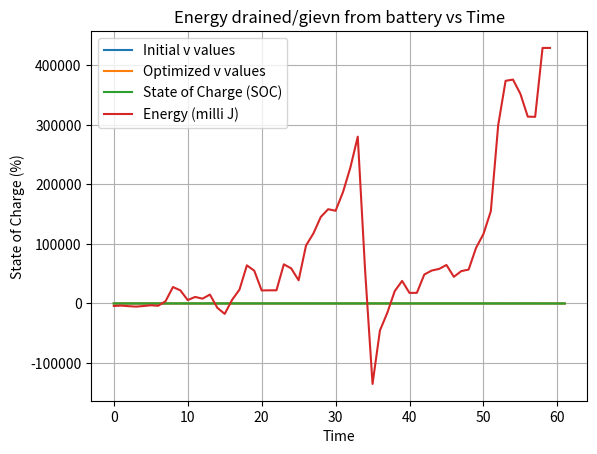

Write the Python code that produced this figure.
import numpy as np
import random
import matplotlib.pyplot as plt

#I am assuming that the competition takes place on 30th june 2025,(just assuming a random date)

M = 300
a = []  # acceleration (del v / del t)
c1 = 0.004  # coefficient
g = 9.81  # m/s^2
d = 1.225  # kg/m^3
A = 2  # m^2 (frontal area)
efficiency = 0.65
# I = 1000  # Solar irradiance
A1 = 4  # Panel area


learning_rate = 0.01
num_iterations = 10000
tolerance = 1e-6

v_values = np.array([0, 2, 3, 3, 3, 4, 5, 5, 9, 15, 15, 16, 17, 17, 19, 12, 13, 14, 18, 24, 24, 24, 24, 24, 29, 27, 29, 33, 35, 39, 40, 42, 44, 47, 50, 33, 24, 21, 18, 22, 22, 22, 22, 26, 26, 29, 29, 29, 30, 30, 34, 35,40,48,52,55,55,55,55,60,58,63])

I = []
t = []
optimized_v = []

#the next few lines of code is used in finding the cos of angle of inclination
delta=23.20 #degrees (found out from declination angle calculator in google)
La= np.linspace(-18,-15,62) #latitude 
Lo= np.linspace(132,136,62) #longitude

for i in range(len(v_values)):
    I.append(random.randint(1300, 1400))

for i in range(len(v_values)):
    t.append(i)#here im just creating an array for time
    tsolar= 4*(136-Lo) + t[i]#calculating solar time, this is the formula.if this is not clear i have explained about this in previous qns
    if i == 0:
        a.append(v_values[i] / 1)
    else:
        delta_v = v_values[i] - v_values[i - 1]
        delta_t = t[i] - t[i - 1]
        if delta_t == 0:
            a.append(0)  # Avoid division by zero
        else:
            a.append(delta_v / delta_t)



omega= 15*(np.array(tsolar)-0)/60 #we use solar time to calculate omega
cos_theta=np.zeros_like(t)# Angle of inclination of sun assuming that the tilted angle of the solar panel is 0

cos_theta=((np.sin(delta)*np.sin(La))+np.cos(delta)*np.cos(La)*np.cos(omega))
for i in range(len(cos_theta)):
    if cos_theta[i]<0:
        cos_theta[i]=-cos_theta[i]#preventing negative vaues of costheta

   
I = np.array(I)
a = np.array(a)


def power_drained(v, a, I, costheta):#this the power drained from battery
    return (v * (M * a + c1 * M * g + 0.5 * A * d * (v) * (v)) / efficiency) - ((I) * A1 * costheta)



# Define the gradient of f(x, i) with respect to x
def grad(v, a):
    return (M * np.array(a) + c1 * M * g + 3.5 * A * d * v * v) / efficiency

#defining a function for the adam optimizer
def adam_optimizer(velocity, learning_rate=0.001, beta1=0.9, beta2=0.999, epsilon=1e-8, num_iterations=1000,
                    tolerance=1e-6):
    
    m = np.zeros_like(velocity)  # First moment estimate
    v = np.zeros_like(velocity)  # Second moment estimate
    t = 0  # Time step
    v_optimized = []  # Optimized v values

    for _ in range(num_iterations):
        t += 1
        gradient = grad(velocity, a)  # Gradient of power_drained
        
        m = beta1 * m + (1 - beta1 ) * gradient  # Update first moment estimate
        v = beta2 * v + (1 - beta2 ) * (gradient * gradient)  # Update second moment estimate

        m_hat = m / (1 - np.power(beta1,t) )  # Bias-corrected first moment estimate
        v_hat = v / (1 - np.power(beta2,t) )  # Bias-corrected second moment estimate
        
        velocity = velocity.astype(float)  # Convert to float to allow for floating-point arithmetic
        velocity -= learning_rate * m_hat / (np.sqrt(v_hat) + epsilon)  # Update velocity

        if np.all(np.abs(gradient)) < tolerance:
            break
    v_optimized.append(velocity)
    return v_optimized


# Optimizing x using Adam optimizer
optimized_v_values = adam_optimizer(v_values)
energy_drain=[]
soc=[]
energy=0
#print(power_drained(v_values,a,I,theta))
p=power_drained(v_values,a,I,cos_theta)
for i in range(0,62):
    if i<60:
        energy_interval = 0.5 * (p[i] + p[i + 1]) * (t[i + 1] - t[i])
        #energy += energy_interval
        #energy_drain.append(power_drained(v_values,a,I,theta))
        energy_drain.append(energy_interval)
    if i==61:
        energy_interval = 0.5 * (p[i]) * (t[i])

# Initialize soc array with zeros
soc = np.zeros(len(t))

for i, j in enumerate(energy_drain):
    ratio = (j)/ 645000
    soc[i] = 100 - (ratio * 100)
    if soc[i]>100:
        soc[i]=100

print("soc:",soc,"\n")
# Print optimized x values
print("Optimized v values:", optimized_v_values,"\n")
print("energy drained:",energy_drain,"\n")
plt.plot(t,v_values, label='Initial v values')

# Plotting optimized x values
for i, v_optimized in enumerate(optimized_v_values):
    plt.plot(t, v_optimized, label=f'Optimized v values ')

plt.xlabel('time(secs)')
plt.ylabel('Value of v')
plt.title('Comparison of Initial and Optimized v values')
plt.legend()
plt.grid(True)
plt.show()

plt.plot(t, soc, label='State of Charge (SOC)')
plt.xlabel('Time')
plt.ylabel('State of Charge (%)')
plt.title('State of Charge vs Time')
plt.legend()
plt.grid(True)
plt.show()

plt.plot(t[:-2], energy_drain, label='Energy (milli J)')
plt.xlabel('Time')
plt.ylabel('State of Charge (%)')
plt.title('Energy drained/gievn from battery vs Time')
plt.legend()
plt.grid(True)
plt.show()

